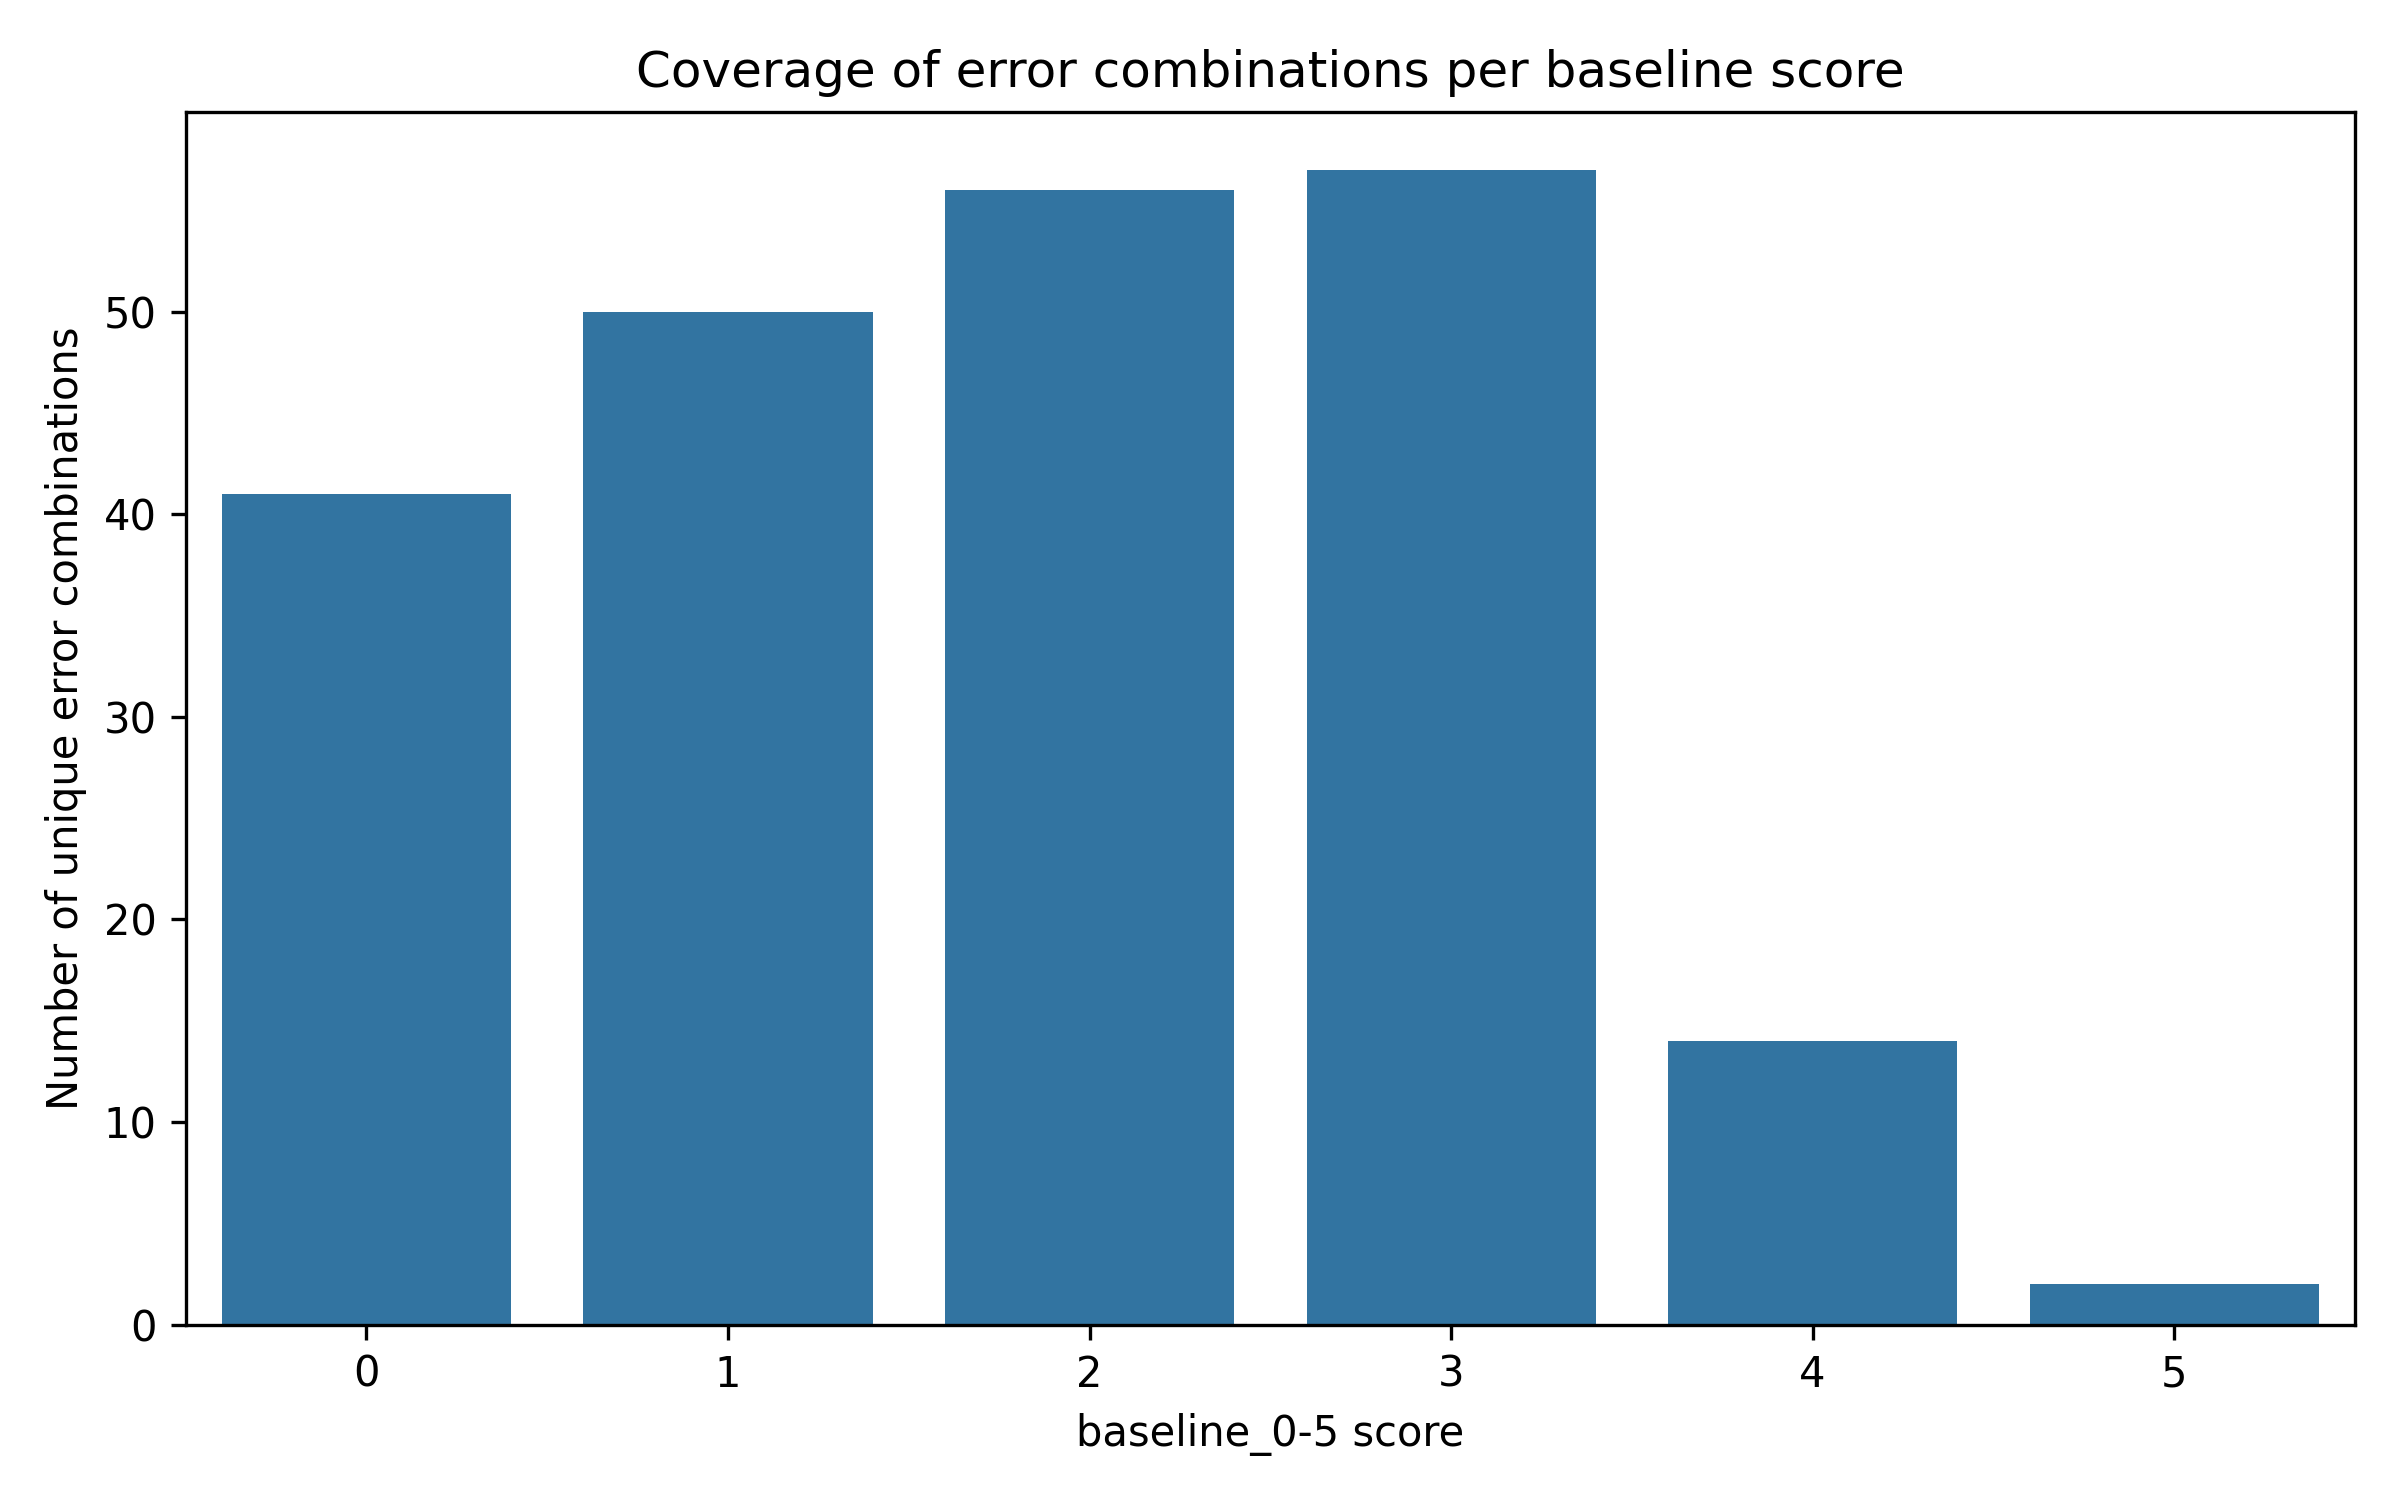

The file beside this chart, header and first rows:
baseline_score, n_samples, n_unique_error_combos, fraction_unique
0, 22369, 41, 0.001833
2, 15174, 56, 0.003691
1, 5422, 50, 0.009222
3, 5563, 57, 0.01025
4, 50, 14, 0.28
5, 2, 2, 1.0
